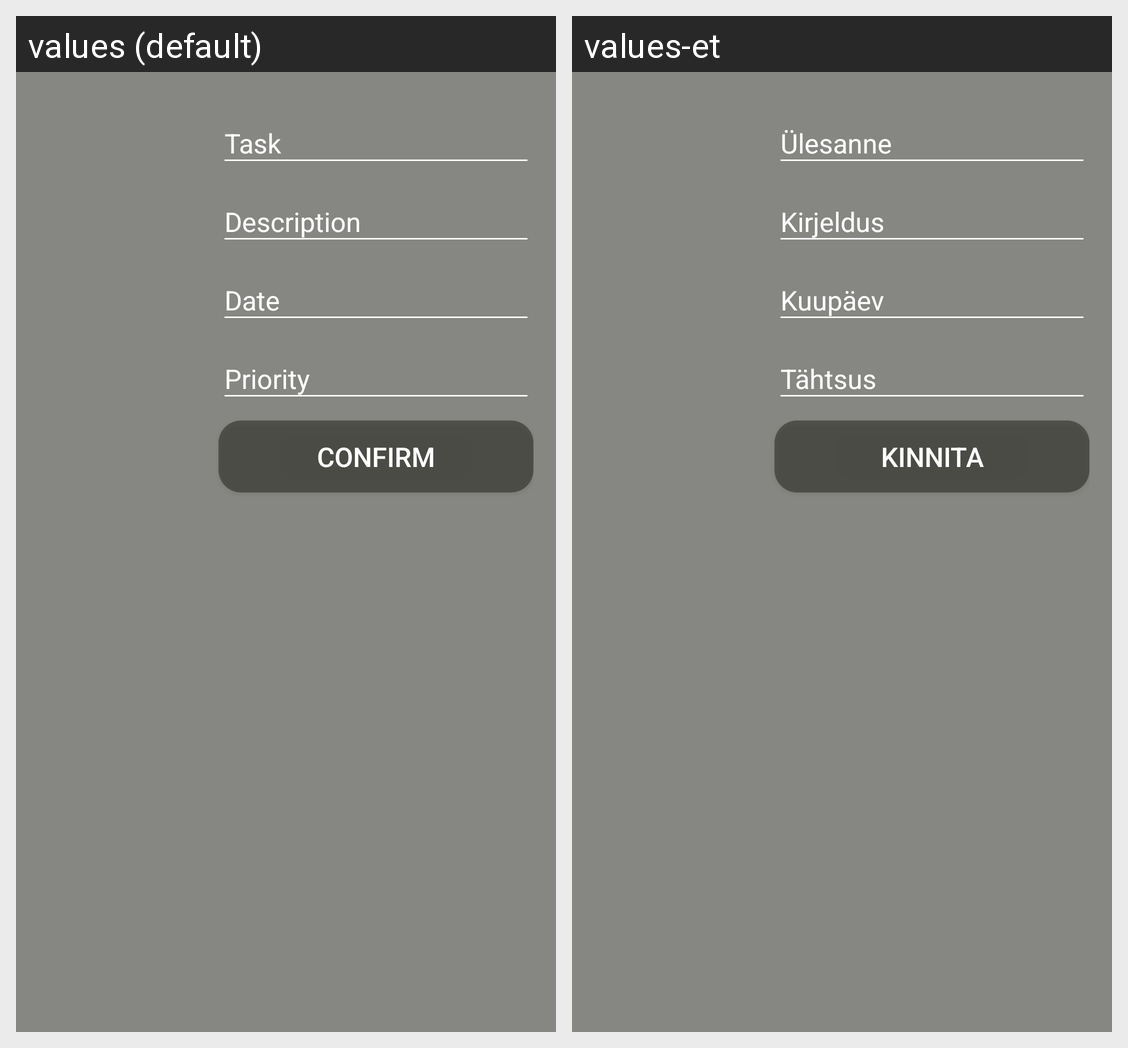

For this localized Android screen grid, give each drawn string resource with its value in every locale shown.
Android screen res/layout/add_todo_entry.xml rendered under 2 locales, left to right: values (default), values-et. Device: Nexus 5 (rendered at 1080×1920; each locale shown at half size, 540×960, under a caption strip naming it); theme DefaultAppTheme.
Strings drawn on this screen, with the default value and each locale's value (text and hints the layout hard-codes, and strings that could not be matched under every locale, appear in the picture but are not listed):

boxToDoTitle
  values: Task
  values-et: Ülesanne

boxToDoDesc
  values: Description
  values-et: Kirjeldus

boxToDoDate
  values: Date
  values-et: Kuupäev

boxToDoPriority
  values: Priority
  values-et: Tähtsus

btnConfirmEntry
  values: Confirm
  values-et: Kinnita
